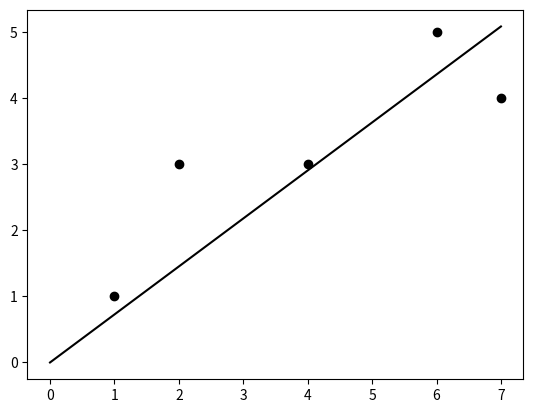

Reproduce this figure in Python.
#!/usr/bin/env python
# coding: utf-8

# In[3]:


import numpy as np
import matplotlib.pyplot as plt

# 原点を通る直線による近似
def reg1dim1(x, y):
    a = np.dot(x, y) / (x**2).sum()
    return a

x = np.array([1, 2, 4, 6, 7])
y = np.array([1, 3, 3, 5, 4])
a = reg1dim1(x, y)

plt.scatter(x, y, color="k")
xmax = x.max()
plt.plot([0, xmax], [0, a * xmax], color="k")
plt.show


# In[ ]:




